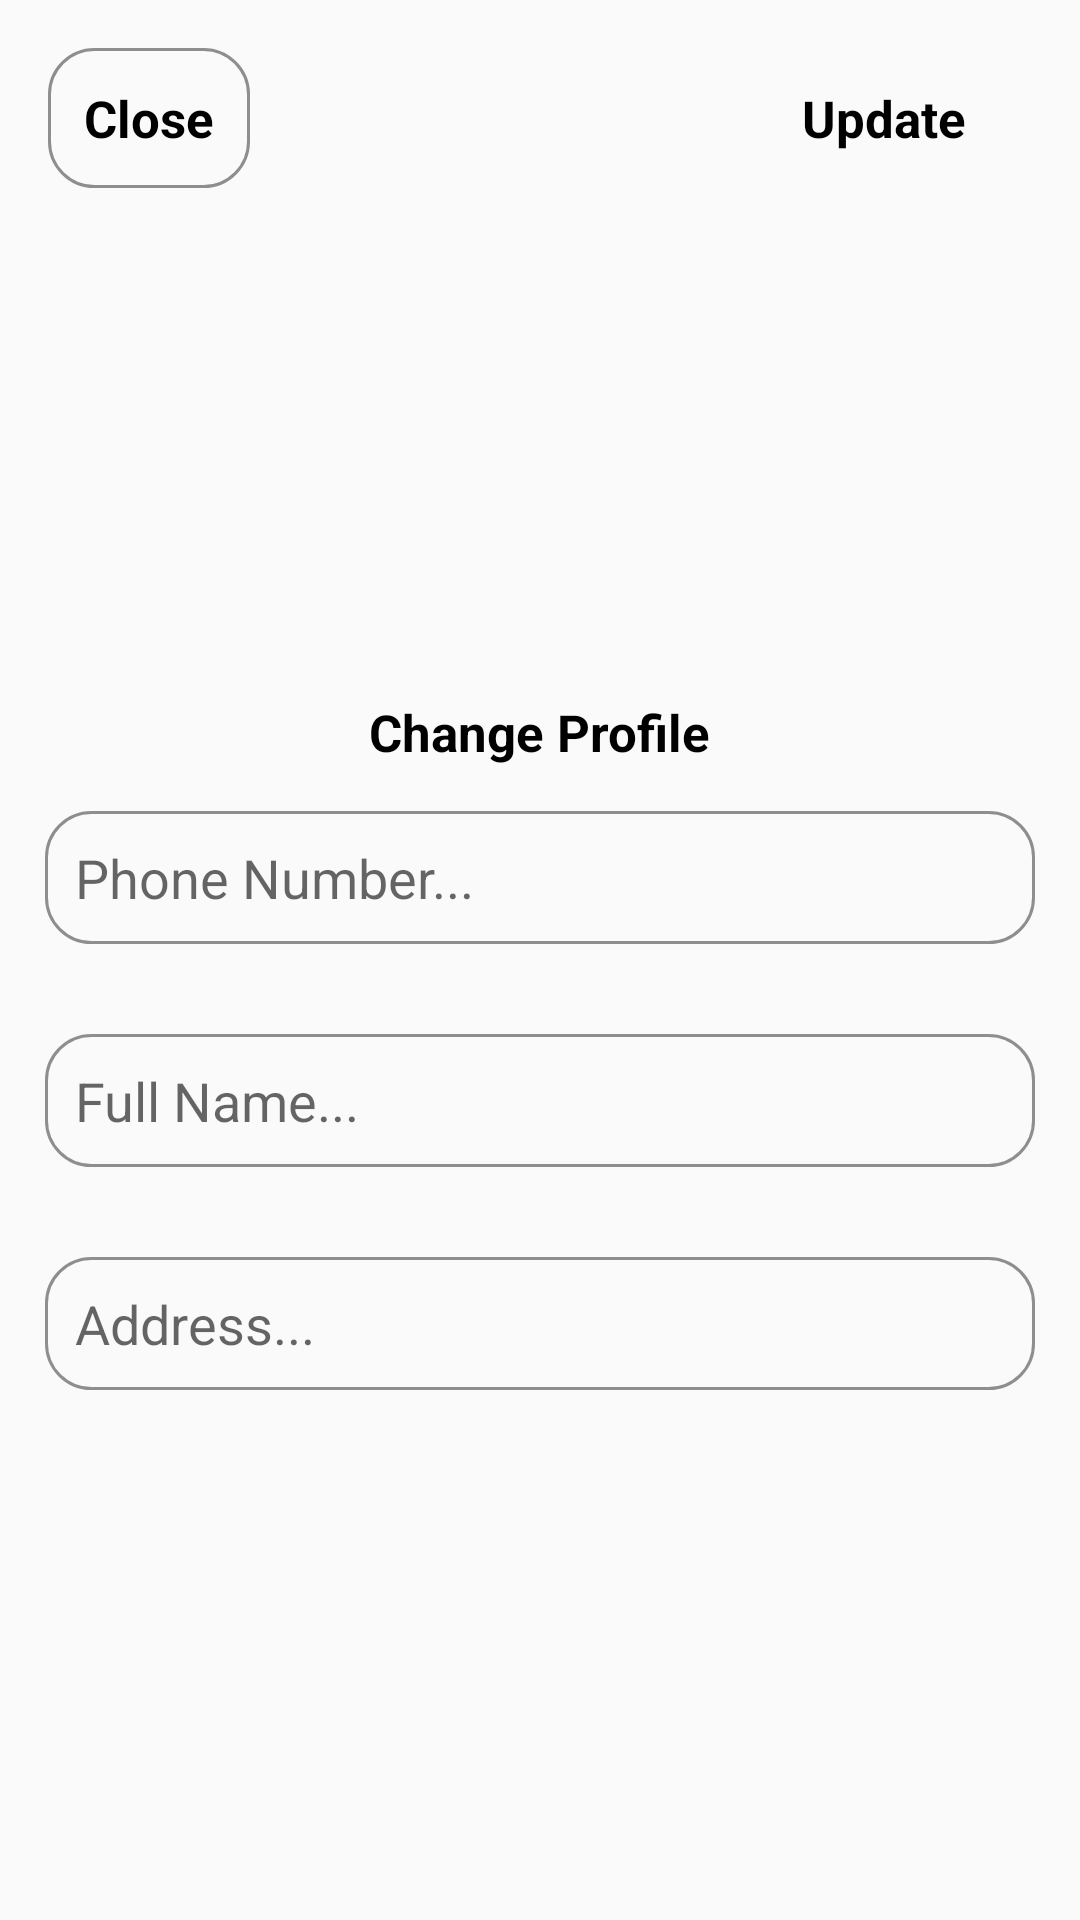

The Android layout XML behind this screen, and the referenced resources:
<!-- AndroidManifest.xml: application theme AppTheme -->
<!-- res/layout/fragment_settings.xml -->
<?xml version="1.0" encoding="utf-8"?>
<RelativeLayout xmlns:android="http://schemas.android.com/apk/res/android"
    android:layout_width="match_parent"
    android:layout_height="match_parent">

    <RelativeLayout
        android:id="@+id/settings_appbar"
        android:layout_width="match_parent"
        android:layout_height="wrap_content"
        android:padding="16dp">

        <TextView
            android:id="@+id/close_settings_btn"
            android:layout_width="wrap_content"
            android:layout_height="wrap_content"
            android:layout_alignParentStart="true"
            android:background="@drawable/input_style"
            android:clickable="true"
            android:focusable="true"
            android:focusableInTouchMode="true"
            android:padding="12dp"
            android:text="Close"
            android:textColor="@android:color/black"
            android:textSize="17sp"
            android:textStyle="bold" />

        <TextView
            android:id="@+id/update_account_settings_btn"
            android:layout_width="wrap_content"
            android:layout_height="wrap_content"
            android:layout_alignParentEnd="true"
            android:layout_marginRight="10dp"
            android:padding="12dp"
            android:text="Update"
            android:textColor="@android:color/black"
            android:textSize="17sp"
            android:textStyle="bold" />

    </RelativeLayout>


    <ImageView
        android:id="@+id/settings_profile_image"
        android:layout_width="130dp"
        android:layout_height="130dp"
        android:layout_below="@+id/settings_appbar"
        android:layout_centerHorizontal="true"
        android:layout_marginTop="20dp"
        android:src="@drawable/profile" />

    <TextView
        android:id="@+id/profile_image_change_btn"
        android:layout_width="wrap_content"
        android:layout_height="wrap_content"
        android:layout_below="@+id/settings_profile_image"
        android:layout_centerHorizontal="true"
        android:layout_marginTop="4dp"
        android:layout_marginRight="10dp"
        android:text="Change Profile"
        android:textColor="@android:color/black"
        android:textSize="17sp"
        android:textStyle="bold" />

    <EditText
        android:id="@+id/settings_phone_number"
        android:layout_width="match_parent"
        android:layout_height="wrap_content"
        android:layout_below="@+id/profile_image_change_btn"
        android:layout_margin="15dp"
        android:background="@drawable/input_style"
        android:hint="Phone Number..."
        android:padding="10dp" />

    <EditText
        android:id="@+id/settings_full_name"
        android:layout_width="match_parent"
        android:layout_height="wrap_content"
        android:layout_below="@+id/settings_phone_number"
        android:layout_margin="15dp"
        android:background="@drawable/input_style"
        android:hint="Full Name..."
        android:padding="10dp" />

    <EditText
        android:id="@+id/settings_address"
        android:layout_width="match_parent"
        android:layout_height="wrap_content"
        android:layout_below="@+id/settings_full_name"
        android:layout_margin="15dp"
        android:background="@drawable/input_style"
        android:hint="Address..."
        android:padding="10dp" />

</RelativeLayout>
<!-- resources referenced by this layout -->
<resources>
  <!-- drawable input_style (drawable) -->
  <?xml version="1.0" encoding="utf-8"?>
  <shape xmlns:android="http://schemas.android.com/apk/res/android"
      android:shape="rectangle">
  
      <stroke
          android:width="1dp"
          android:color="@color/colorPrimaryDark" />
      <corners android:radius="15dp" />
  
  </shape>
  <style name="AppTheme" parent="Theme.AppCompat.Light.NoActionBar">
          
          <item name="colorPrimary">@color/colorPrimary</item>
          <item name="colorPrimaryDark">@color/colorPrimaryDark</item>
          <item name="colorAccent">@color/colorAccent</item>
          <item name="windowNoTitle">true</item>
          <item name="windowActionBar">false</item>
          <item name="android:windowLightStatusBar">false</item>
          <item name="android:windowTranslucentStatus">true</item>
      </style>
  <color name="colorPrimaryDark">#8E8E8E</color>
  <color name="colorPrimary">#EBE8EF</color>
  <color name="colorAccent">#03DAC5</color>
</resources>
